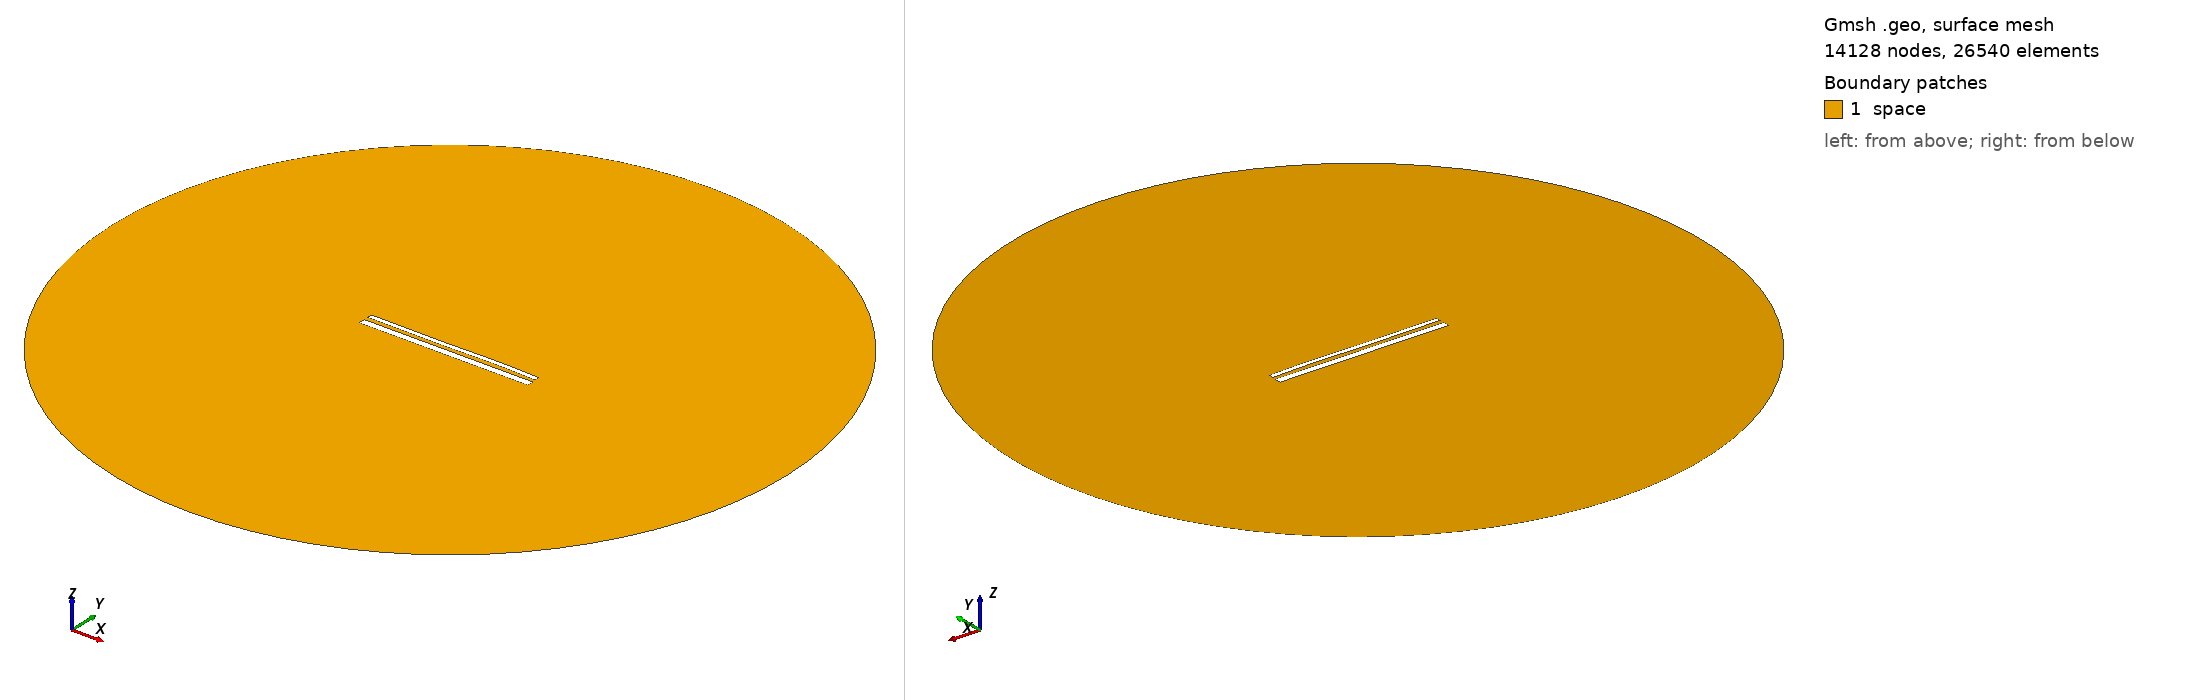

Gmsh geometry script, surface-meshed: 14128 nodes, 26540 surface elements. Boundary patches (legend numbers): 1 space. Left view from above one corner, right view from below the opposite corner. Legend entries are the model's physical surfaces. The drawing asked Gmsh for element sizes between 1% and 20% of the model's largest extent; the script's own settings can give other sizes.

=== 14554.geo (drawn) ===
//---------------------------------------
// Geometry kernel
//---------------------------------------

SetFactory("OpenCASCADE");



//---------------------------------------
// Parameters of the geometry
//---------------------------------------

// Overetch of the upper plate
overetch = 0.5;

// Distance between the plates
distance = 2.25;

// Discretization over the x axis (for the deformation)
nx = 50; 

// Length of the plate
L = 100 - overetch; 

// Number of modes
n = 4; 

// 1st mode coefficient
coeff(1) = -0.075;
beta(1) = 0.596864 * 3.1415926535 / L;

// 2nd mode coefficient
coeff(2) = 0.0;
beta(2) = 1.49418 * 3.1415926535 / L;

// 3rd mode coefficient
coeff(3) = -0.15;
beta(3) = 2.50025 * 3.1415926535 / L;

// 4th mode coefficient
coeff(4) = 0.07499999999999998;
beta(4) = 3.49999 * 3.1415926535 / L;



//---------------------------------------
// Upper plate (deformed rectangle)
//---------------------------------------

// Coordiantes of the upper plate
xmin = -50;
xmax = 50 - overetch;

// Height of the upper plate
yheight = 4 - 2 * overetch;

// Indexes of the points
UpperID[] = {};
LowerID[] = {};
LeftID[] = {};
RightID[] = {};

// Point index
p = 1;

// Horizontal edges
For i In {1:nx}
    x = xmin + (i-1)*(xmax - xmin)/(nx-1);

    y_bottom = distance / 2 + overetch;
    For j In {1:n}
        C = (Cosh(beta(j)*L) + Cos(beta(j)*L)) / (Sinh(beta(j)*L) + Sin(beta(j)*L));
        y_bottom  = y_bottom + coeff(j) * (Cosh(beta(j)*(x+50)) - Cos(beta(j)*(x+50)) - C * (Sinh(beta(j)*(x+50)) - Sin(beta(j)*(x+50))));
    EndFor

    y_top = y_bottom + yheight;

    Point(p) = {x, y_top, 0, 1.0};
    UpperID[i] = p;
    p = p + 1;

    Point(p) = {x, y_bottom, 0, 1.0};
    LowerID[i] = p;
    p = p + 1;
EndFor

// Create point lists
UpperPts[] = {}; LowerPts[] = {};
For i In {1:nx}
  UpperPts[] += {UpperID[i]};
  LowerPts[] += {LowerID[i]};
EndFor

// Build splines
Spline(1) = {UpperPts[]};
Spline(2) = {LowerPts[]};
Line(3) = {LowerPts[nx-1], UpperPts[nx-1]};
Line(4) = {LowerPts[0], UpperPts[0]};

// Build the plane surface
Curve Loop(1) = {2, 3, -1, -4};
Plane Surface(1) = {1};



//---------------------------------------
// Lower plate (rectangle)
//---------------------------------------

// Vertices
Point(1001) = {-50, -1, 0, 1.0};
Point(1002) = { 50, -1, 0, 1.0};
Point(1003) = { 50,  -5, 0, 1.0};
Point(1004) = {-50,  -5, 0, 1.0};

// Edges
Line(5) = {1001, 1002};
Line(6) = {1002, 1003};
Line(7) = {1003, 1004};
Line(8) = {1004, 1001};

// Plane surface
Line Loop(2) = {5, 6, 7, 8};
Plane Surface(2) = {2}; 



//---------------------------------------
// Outer (fictious) boundary
//---------------------------------------

// Points
Point(1005) = {0, 0, 0};       // Center
Point(1006) = {200, 0, 0};     // Start point
Point(1007) = {0, 200, 0};     // 90 degrees
Point(1008) = {-200, 0, 0};    // 180 degrees
Point(1009) = {0, -200, 0};    // 270 degrees

// Circle arcs (each needs start, center, end)
Circle(9) = {1006, 1005, 1007};
Circle(10) = {1007, 1005, 1008};
Circle(11) = {1008, 1005, 1009};
Circle(12) = {1009, 1005, 1006};

// Plane surface for the entire domain
Curve Loop(3) = {9, 10, 11, 12};
Surface(3) = {3};

// Subtract the plates from the whole domain to obtain the actual domain where we want to solve the equations
BooleanDifference{ Surface{3}; Delete; }{ Surface{1}; Surface{2}; Delete; }




//---------------------------------------
// Transfinite Lines/Curves
//---------------------------------------

// Set the number of points on the boundaries
r = 7;

// Plates
Transfinite Curve {1, 2} = 50*r Using Progression 1;
Transfinite Curve {3, 4} = 2*r Using Progression 1;
Transfinite Line {5, 7} = 50*r Using Progression 1;
Transfinite Line {6, 8} = 2*r Using Progression 1;

// Outer boundary
Transfinite Line {9, 10, 11, 12} = 20 Using Progression 1;



//---------------------------------------
// Physical groups
//---------------------------------------                

// Physical curves (boundaries)
Physical Line("force_segment", 10) = {2};
Physical Line("upper_plate", 11) = {1, 3, 4};
Physical Line("lower_plate", 12) = {5, 6, 7, 8};
Physical Line("boundary", 20) = {9, 10, 11, 12};

// Physical Surfaces
Physical Surface("space", 30) = {3};



//---------------------------------------
// 6. Generate the Mesh
//---------------------------------------

// 2D mesh generation
Mesh 2;
